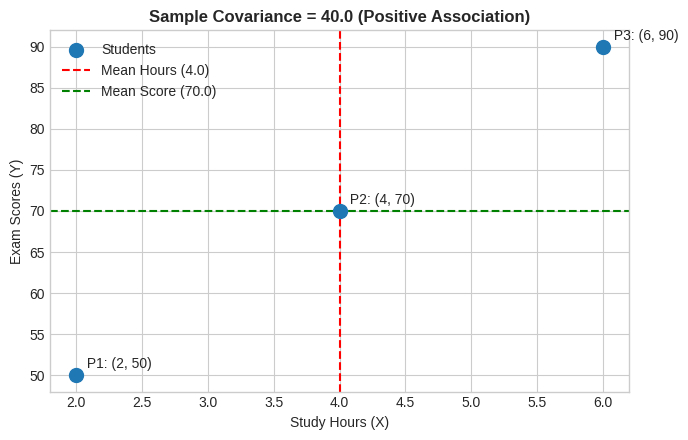
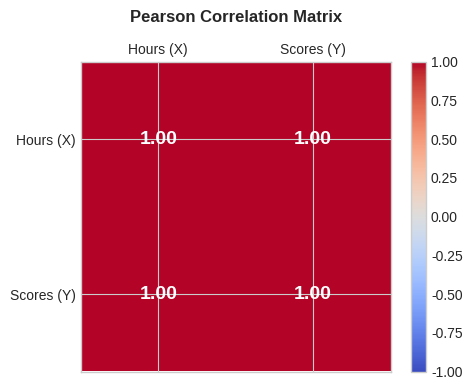

These figures' Python source, in order:
import numpy as np
import pandas as pd
import matplotlib.pyplot as plt
import math

# Apply clean visual styling
plt.style.use('seaborn-v0_8-whitegrid' if 'seaborn-v0_8-whitegrid' in plt.style.available else 'default')
plt.rcParams['figure.dpi'] = 100



# --- 1. DATA PREPARATION ---
study_hours = np.array([2, 4, 6])
exam_scores = np.array([50, 70, 90])
n = len(study_hours)

# --- 2. PLAIN PYTHON IMPLEMENTATION ---
mean_x = sum(study_hours) / n
mean_y = sum(exam_scores) / n
dev_x = [x - mean_x for x in study_hours]
dev_y = [y - mean_y for y in exam_scores]
prod_dev = [dx * dy for dx, dy in zip(dev_x, dev_y)]
cov_python = sum(prod_dev) / (n - 1)

# --- 3. NUMPY IMPLEMENTATION ---
# rowvar=False treats columns/1D-arrays as variables
cov_matrix_numpy = np.cov(study_hours, exam_scores, rowvar=False, ddof=1) # ddof(delta degrees of freedom)  =1 for sample covariance

cov_numpy = cov_matrix_numpy[0, 1]

print(f"Plain Python Covariance: {cov_python:.1f}")
print(f"NumPy np.cov Matrix:\n{cov_matrix_numpy}")
print(f"NumPy Covariance Cov(X, Y): {cov_numpy:.1f}\n")

# --- 4. VISUAL REPRESENTATION ---
fig, ax = plt.subplots(figsize=(7, 4.5))
ax.scatter(study_hours, exam_scores, color='#1f77b4', s=100, zorder=5, label='Students')
ax.axvline(mean_x, color='red', linestyle='--', label=f'Mean Hours ({mean_x:.1f})')
ax.axhline(mean_y, color='green', linestyle='--', label=f'Mean Score ({mean_y:.1f})')

for i in range(n):
    ax.annotate(f' P{i+1}: ({study_hours[i]}, {exam_scores[i]})',
                (study_hours[i], exam_scores[i]), textcoords="offset points", xytext=(5,5))

ax.set_xlabel('Study Hours (X)')
ax.set_ylabel('Exam Scores (Y)')
ax.set_title(f'Sample Covariance = {cov_numpy:.1f} (Positive Association)', fontweight='bold')
ax.legend()
plt.tight_layout()
plt.show()

# --- 1. PLAIN PYTHON IMPLEMENTATION ---
var_x = sum((x - mean_x) ** 2 for x in study_hours) / (n - 1)
var_y = sum((y - mean_y) ** 2 for y in exam_scores) / (n - 1)
std_x = math.sqrt(var_x)
std_y = math.sqrt(var_y)

r_python = cov_python / (std_x * std_y)

# --- 2. NUMPY & PANDAS IMPLEMENTATIONS ---
r_numpy_matrix = np.corrcoef(study_hours, exam_scores)
r_numpy = r_numpy_matrix[0, 1]

df = pd.DataFrame({'Hours': study_hours, 'Scores': exam_scores})
r_pandas = df['Hours'].corr(df['Scores'])

print(f"Plain Python Pearson r: {r_python:.4f}")
print(f"NumPy np.corrcoef r:   {r_numpy:.4f}")
print(f"Pandas Series corr r:  {r_pandas:.4f}\n")
print("_" * 60)
print(df)
print("_" * 60)
print(df.describe().T)


# --- 3. VISUAL HEATMAP REPRESENTATION ---
fig, ax = plt.subplots(figsize=(5, 4))
cax = ax.matshow(r_numpy_matrix, cmap='coolwarm', vmin=-1, vmax=1)
fig.colorbar(cax)

for i in range(2):
    for j in range(2):
        ax.text(j, i, f"{r_numpy_matrix[i, j]:.2f}", ha='center', va='center',
                color='white' if abs(r_numpy_matrix[i, j]) > 0.5 else 'black', fontweight='bold', fontsize=14)

ax.set_xticks([0, 1])
ax.set_yticks([0, 1])
ax.set_xticklabels(['Hours (X)', 'Scores (Y)'])
ax.set_yticklabels(['Hours (X)', 'Scores (Y)'])
ax.set_title('Pearson Correlation Matrix', fontweight='bold', pad=15)
plt.tight_layout()
plt.show()
